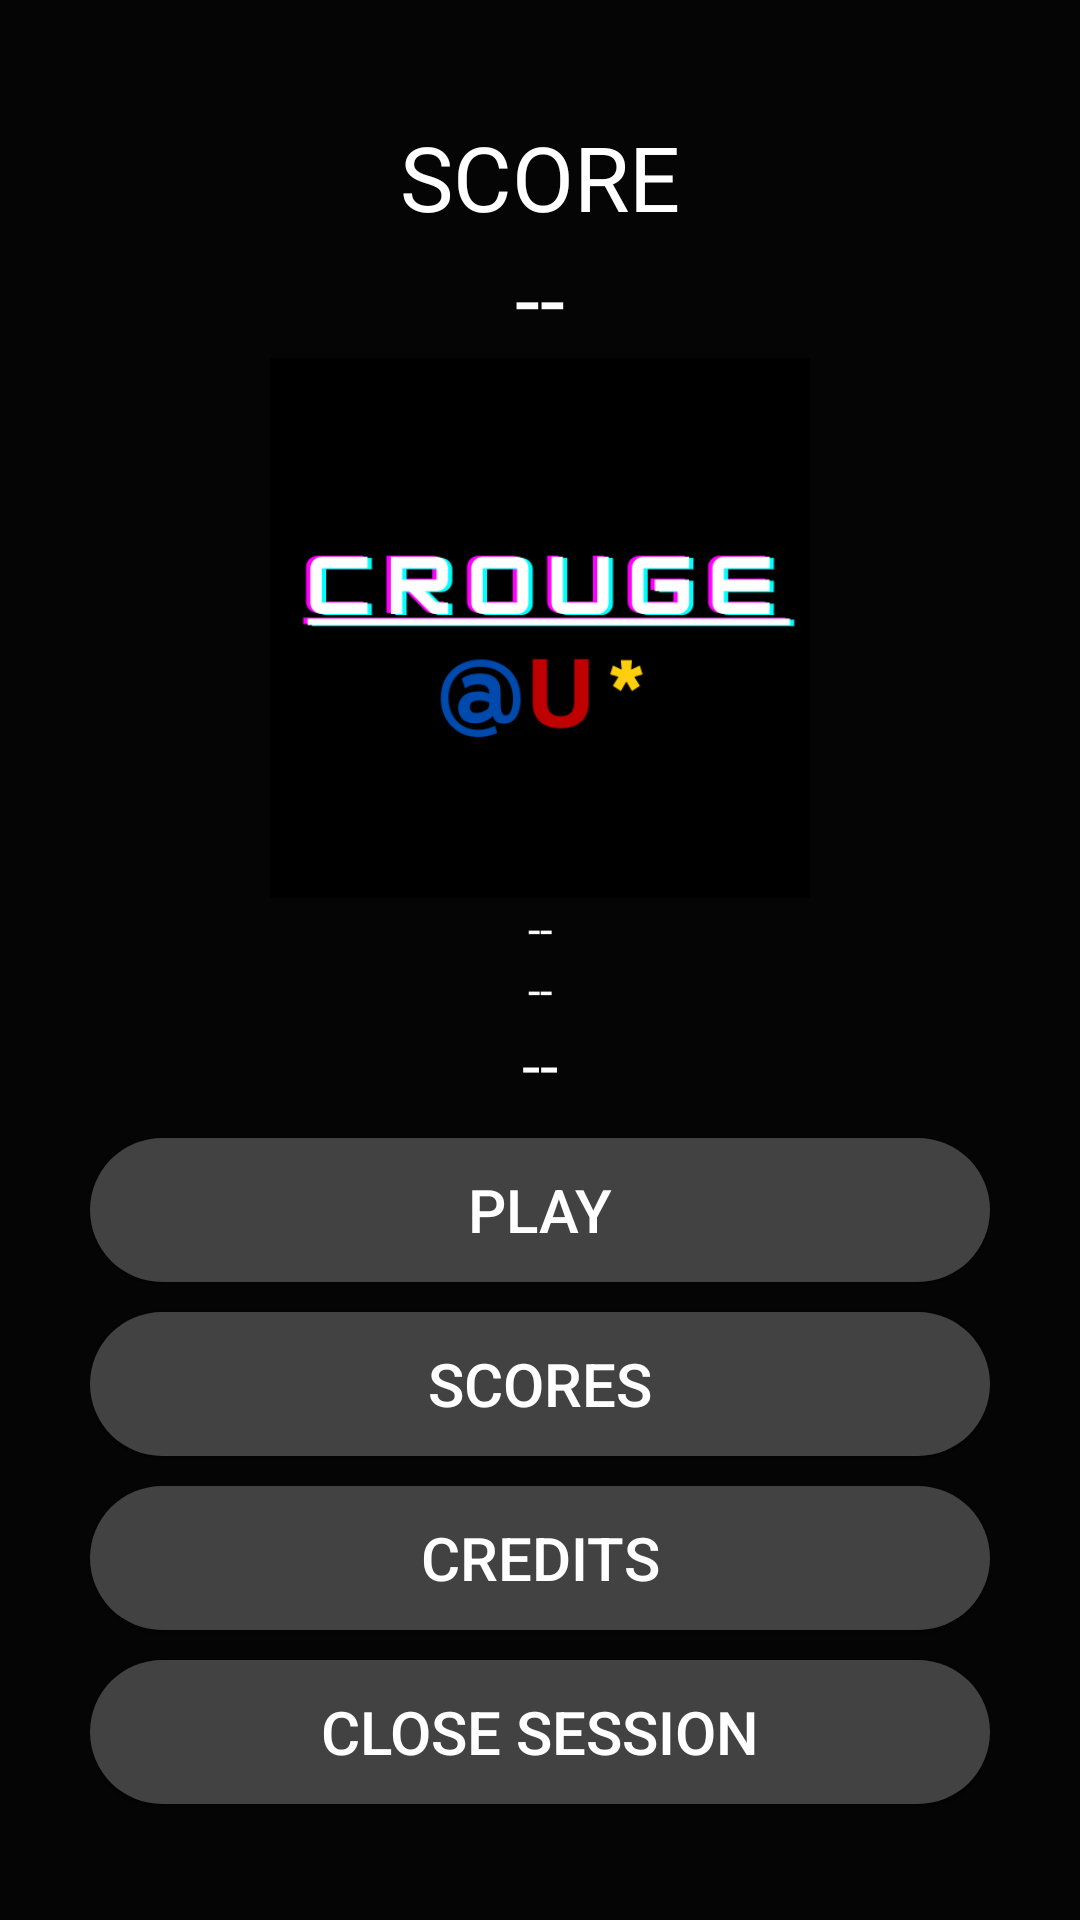

Reconstruct the res/layout file that produces this screen, plus the resources it refers to.
<!-- AndroidManifest.xml: application theme Theme.CRogue -->
<!-- res/layout/activity_menu.xml -->
<?xml version="1.0" encoding="utf-8"?>
<androidx.constraintlayout.widget.ConstraintLayout xmlns:android="http://schemas.android.com/apk/res/android"
    xmlns:app="http://schemas.android.com/apk/res-auto"
    xmlns:tools="http://schemas.android.com/tools"
    android:background="#050505"
    android:layout_width="match_parent"
    android:layout_height="match_parent"
    tools:context=".Menu">

    <LinearLayout
        android:layout_width="match_parent"
        android:layout_height="match_parent"
        android:gravity="center"
        android:orientation="vertical"
        android:padding="30dp">
        
        <TextView
            android:layout_width="match_parent"
            android:layout_height="wrap_content"
            android:id="@+id/myScoretxt"
            android:text="@string/score"
            android:textSize="30sp"
            android:gravity="center"
            android:textAlignment="center"
            android:textColor="@color/white"/>
        
        <TextView
            android:layout_width="match_parent"
            android:layout_height="wrap_content"
            android:id="@+id/scores"
            android:textSize="30sp"
            android:text="@string/user_score"
            android:gravity="center"
            android:textAlignment="center"
            android:textColor="@color/white"/>
        
        <androidx.appcompat.widget.AppCompatImageView
            android:layout_width="300dp"
            android:layout_height="180dp"
            android:id="@+id/logoImage"
            android:src="@drawable/segundologo"
            android:textColor="@color/white"/>
        
        <TextView
            android:layout_width="match_parent"
            android:layout_height="wrap_content"
            android:id="@+id/uid"
            android:textSize="15sp"
            android:text="@string/uid"
            android:gravity="center"
            android:textAlignment="center"
            android:textColor="@color/white"/>
        
        <TextView
            android:layout_width="match_parent"
            android:layout_height="wrap_content"
            android:id="@+id/email"
            android:textSize="15sp"
            android:text="@string/user_email"
            android:gravity="center"
            android:textAlignment="center"
            android:textColor="@color/white"/>

        
        <TextView
            android:layout_width="match_parent"
            android:layout_height="wrap_content"
            android:id="@+id/name"
            android:textSize="22sp"
            android:text="@string/user_name"
            android:gravity="center"
            android:textAlignment="center"
            android:textColor="@color/white"/>
        
        <Button
            android:id="@+id/playBtn"
            android:layout_width="match_parent"
            android:layout_height="wrap_content"
            android:textSize="20sp"
            android:text="@string/play"
            android:layout_marginTop="10dp"
            android:background="@drawable/mybutton"
            android:textColor="@color/white"

            />
        
        <Button
            android:id="@+id/scoresBtn"
            android:layout_width="match_parent"
            android:layout_height="wrap_content"
            android:textSize="20sp"
            android:text="@string/socres"
            android:layout_marginTop="10dp"
            android:background="@drawable/mybutton"
            android:textColor="@color/white"
            />
        
        <Button
            android:id="@+id/CreditsBtn"
            android:layout_width="match_parent"
            android:layout_height="wrap_content"
            android:textSize="20sp"
            android:text="@string/credits"
            android:layout_marginTop="10dp"
            android:background="@drawable/mybutton"
            android:textColor="@color/white"
            />
        
        <Button
            android:id="@+id/closeSessionBtn"
            android:layout_width="match_parent"
            android:layout_height="wrap_content"
            android:text="@string/close_session"
            android:layout_marginTop="10dp"
            android:textSize="20sp"
            android:background="@drawable/mybutton"
            android:textColor="@color/white"
            />
    </LinearLayout>

</androidx.constraintlayout.widget.ConstraintLayout>
<!-- resources referenced by this layout -->
<resources>
  <!-- drawable mybutton (drawable) -->
  <?xml version="1.0" encoding="utf-8"?>
  <shape xmlns:android="http://schemas.android.com/apk/res/android">
      <solid android:color="#424242"></solid>
      
      <corners android:radius="50dp" />
  
  
  </shape>
  <!-- drawable segundologo: png bitmap (drawable, 12890 bytes) -->
  <string name="close_session">CLOSE SESSION</string>
  <string name="credits">CREDITS</string>
  <string name="play">PLAY</string>
  <string name="score">SCORE</string>
  <string name="socres">SCORES</string>
  <string name="uid">--</string>
  <string name="user_email">--</string>
  <string name="user_name">--</string>
  <string name="user_score">--</string>
  <style name="Theme.CRogue" parent="Theme.AppCompat.Light.NoActionBar">
          
          <item name="colorPrimary">@color/purple_500</item>
          <item name="colorPrimaryVariant">@color/purple_700</item>
          <item name="colorOnPrimary">@color/white</item>
          
          <item name="colorSecondary">@color/teal_200</item>
          <item name="colorSecondaryVariant">@color/teal_700</item>
          <item name="colorOnSecondary">@color/black</item>
          
          <item name="android:statusBarColor">?attr/colorPrimaryVariant</item>
          
      </style>
  <!-- not gathered from this repository: default colours our renderer supplied (Android Studio template values) -->
  <color name="purple_500">#FF6200EE</color>
  <color name="purple_700">#FF3700B3</color>
  <color name="teal_200">#FF03DAC5</color>
  <color name="teal_700">#FF018786</color>
  <color name="black">#FF000000</color>
  <color name="white">#FFFFFFFF</color>
</resources>
